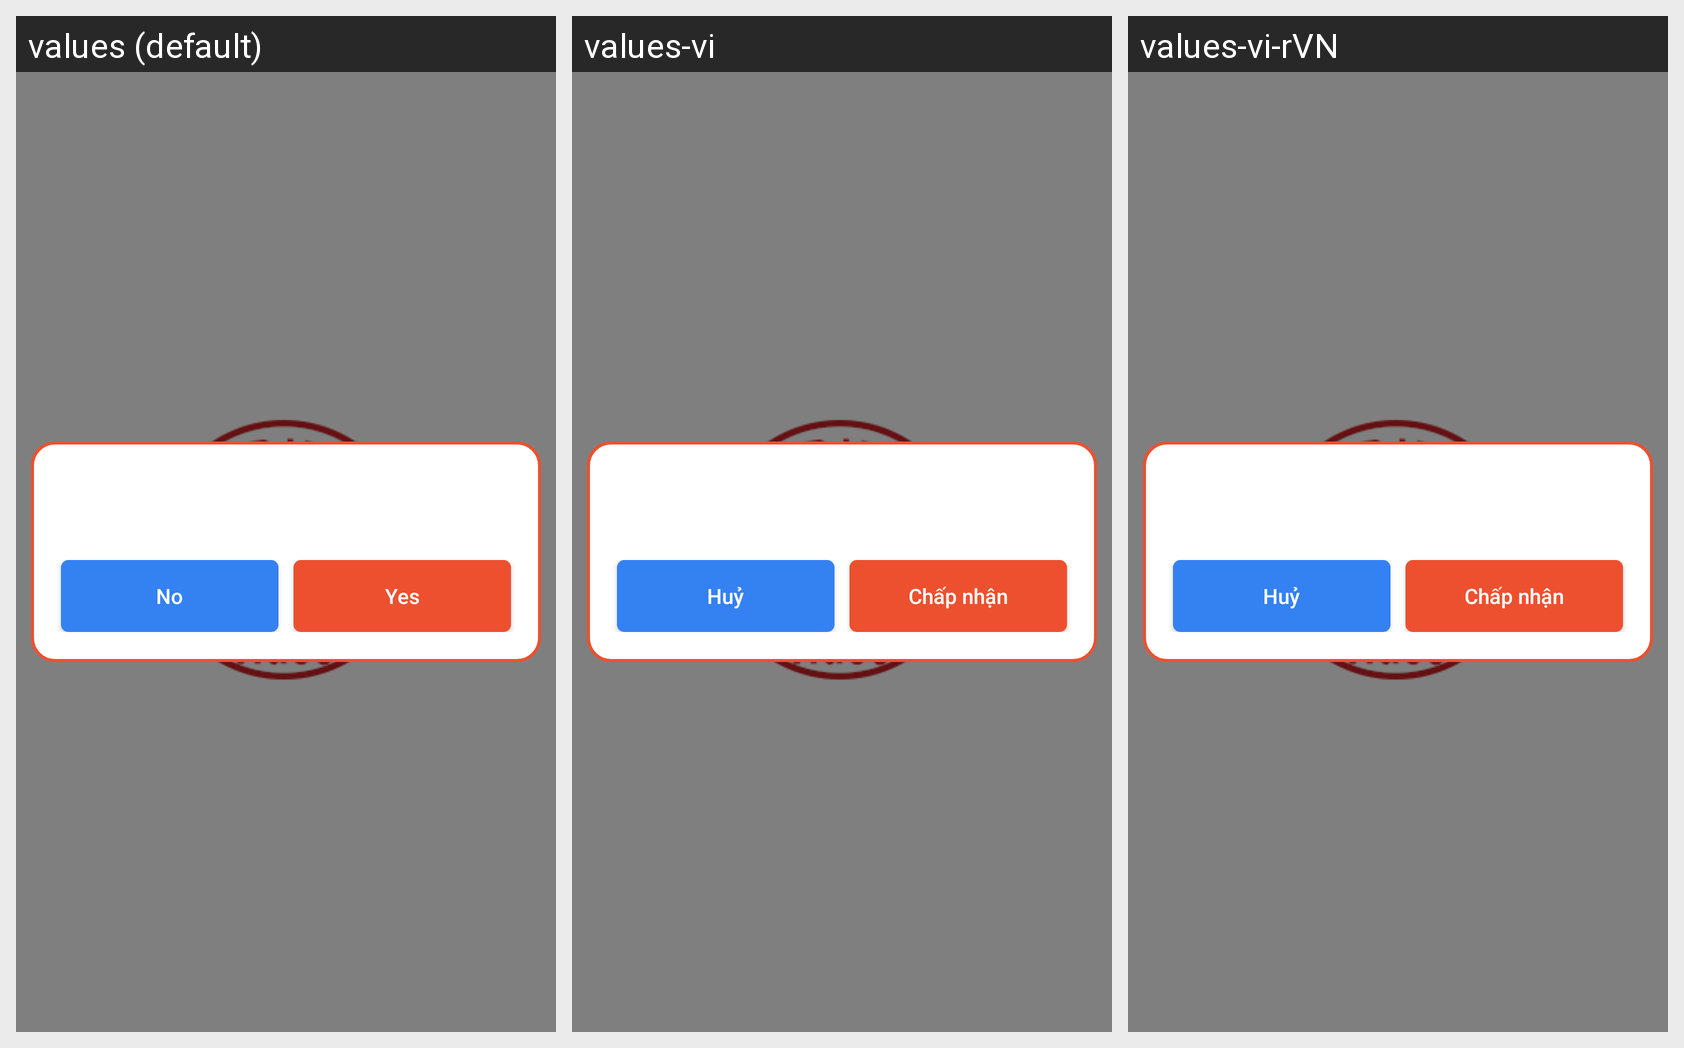

This grid shows one Android layout under several languages. Give, for every string resource on the screen, its name, the default text and each shown locale's text.
Android screen res/layout/dialog_require_permissions.xml rendered under 3 locales, left to right: values (default), values-vi, values-vi-rVN. Device: Nexus 5 (rendered at 1080×1920; each locale shown at half size, 540×960, under a caption strip naming it); theme AppTheme.Launcher.
Strings drawn on this screen, with the default value and each locale's value (text and hints the layout hard-codes, and strings that could not be matched under every locale, appear in the picture but are not listed):

lb_no
  values: No
  values-vi: Huỷ
  values-vi-rVN: Huỷ  [from values-vi]

lb_yes
  values: Yes
  values-vi: Chấp nhận
  values-vi-rVN: Chấp nhận  [from values-vi]
